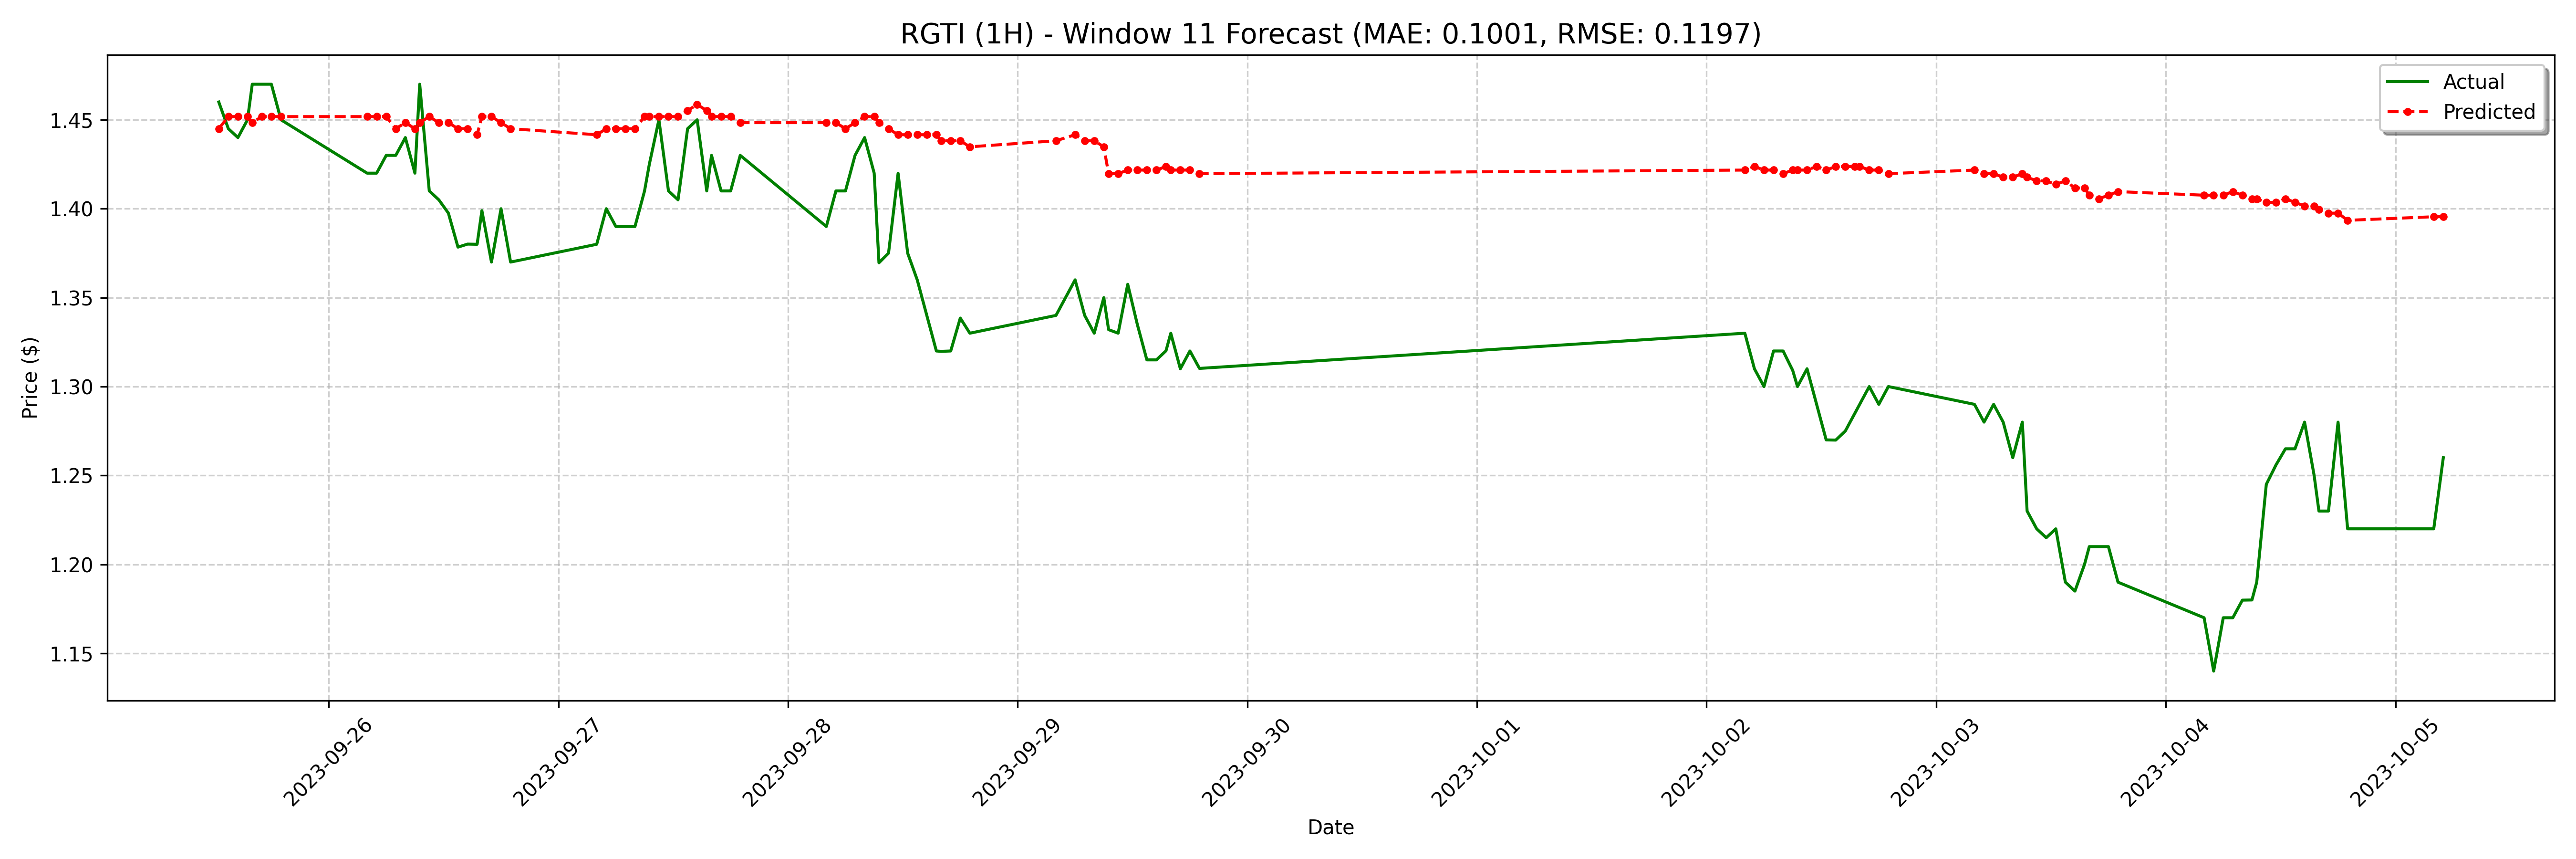

The data file committed next to this chart (first rows):
date, actual, forecast
2023-09-25 12:30:00-04:00, 1.46, 1.445
2023-09-25 13:30:00-04:00, 1.445, 1.452
2023-09-25 14:30:00-04:00, 1.44, 1.452
2023-09-25 15:30:00-04:00, 1.45, 1.452
2023-09-25 16:00:00-04:00, 1.47, 1.448
2023-09-25 17:00:00-04:00, 1.47, 1.452
2023-09-25 18:00:00-04:00, 1.47, 1.452
2023-09-25 19:00:00-04:00, 1.45, 1.452
2023-09-26 04:00:00-04:00, 1.42, 1.452
2023-09-26 05:00:00-04:00, 1.42, 1.452
2023-09-26 06:00:00-04:00, 1.43, 1.452
2023-09-26 07:00:00-04:00, 1.43, 1.445
2023-09-26 08:00:00-04:00, 1.44, 1.448
2023-09-26 09:00:00-04:00, 1.42, 1.445
2023-09-26 09:30:00-04:00, 1.47, 1.448
2023-09-26 10:30:00-04:00, 1.41, 1.452
2023-09-26 11:30:00-04:00, 1.405, 1.448
2023-09-26 12:30:00-04:00, 1.397, 1.448
2023-09-26 13:30:00-04:00, 1.378, 1.445
2023-09-26 14:30:00-04:00, 1.38, 1.445
2023-09-26 15:30:00-04:00, 1.38, 1.442
2023-09-26 16:00:00-04:00, 1.399, 1.452
2023-09-26 17:00:00-04:00, 1.37, 1.452
2023-09-26 18:00:00-04:00, 1.4, 1.448
2023-09-26 19:00:00-04:00, 1.37, 1.445
2023-09-27 04:00:00-04:00, 1.38, 1.442
2023-09-27 05:00:00-04:00, 1.4, 1.445
2023-09-27 06:00:00-04:00, 1.39, 1.445
2023-09-27 07:00:00-04:00, 1.39, 1.445
2023-09-27 08:00:00-04:00, 1.39, 1.445
2023-09-27 09:00:00-04:00, 1.41, 1.452
2023-09-27 09:30:00-04:00, 1.425, 1.452
2023-09-27 10:30:00-04:00, 1.45, 1.452
2023-09-27 11:30:00-04:00, 1.41, 1.452
2023-09-27 12:30:00-04:00, 1.405, 1.452
2023-09-27 13:30:00-04:00, 1.445, 1.455
2023-09-27 14:30:00-04:00, 1.45, 1.459
2023-09-27 15:30:00-04:00, 1.41, 1.455
2023-09-27 16:00:00-04:00, 1.43, 1.452
2023-09-27 17:00:00-04:00, 1.41, 1.452
2023-09-27 18:00:00-04:00, 1.41, 1.452
2023-09-27 19:00:00-04:00, 1.43, 1.448
2023-09-28 04:00:00-04:00, 1.39, 1.448
2023-09-28 05:00:00-04:00, 1.41, 1.448
2023-09-28 06:00:00-04:00, 1.41, 1.445
2023-09-28 07:00:00-04:00, 1.43, 1.448
2023-09-28 08:00:00-04:00, 1.44, 1.452
2023-09-28 09:00:00-04:00, 1.42, 1.452
2023-09-28 09:30:00-04:00, 1.37, 1.448
2023-09-28 10:30:00-04:00, 1.375, 1.445
2023-09-28 11:30:00-04:00, 1.42, 1.442
2023-09-28 12:30:00-04:00, 1.375, 1.442
2023-09-28 13:30:00-04:00, 1.36, 1.442
2023-09-28 14:30:00-04:00, 1.34, 1.442
2023-09-28 15:30:00-04:00, 1.32, 1.442
2023-09-28 16:00:00-04:00, 1.32, 1.438
2023-09-28 17:00:00-04:00, 1.32, 1.438
2023-09-28 18:00:00-04:00, 1.339, 1.438
2023-09-28 19:00:00-04:00, 1.33, 1.435
2023-09-29 04:00:00-04:00, 1.34, 1.438
... 68 more rows
